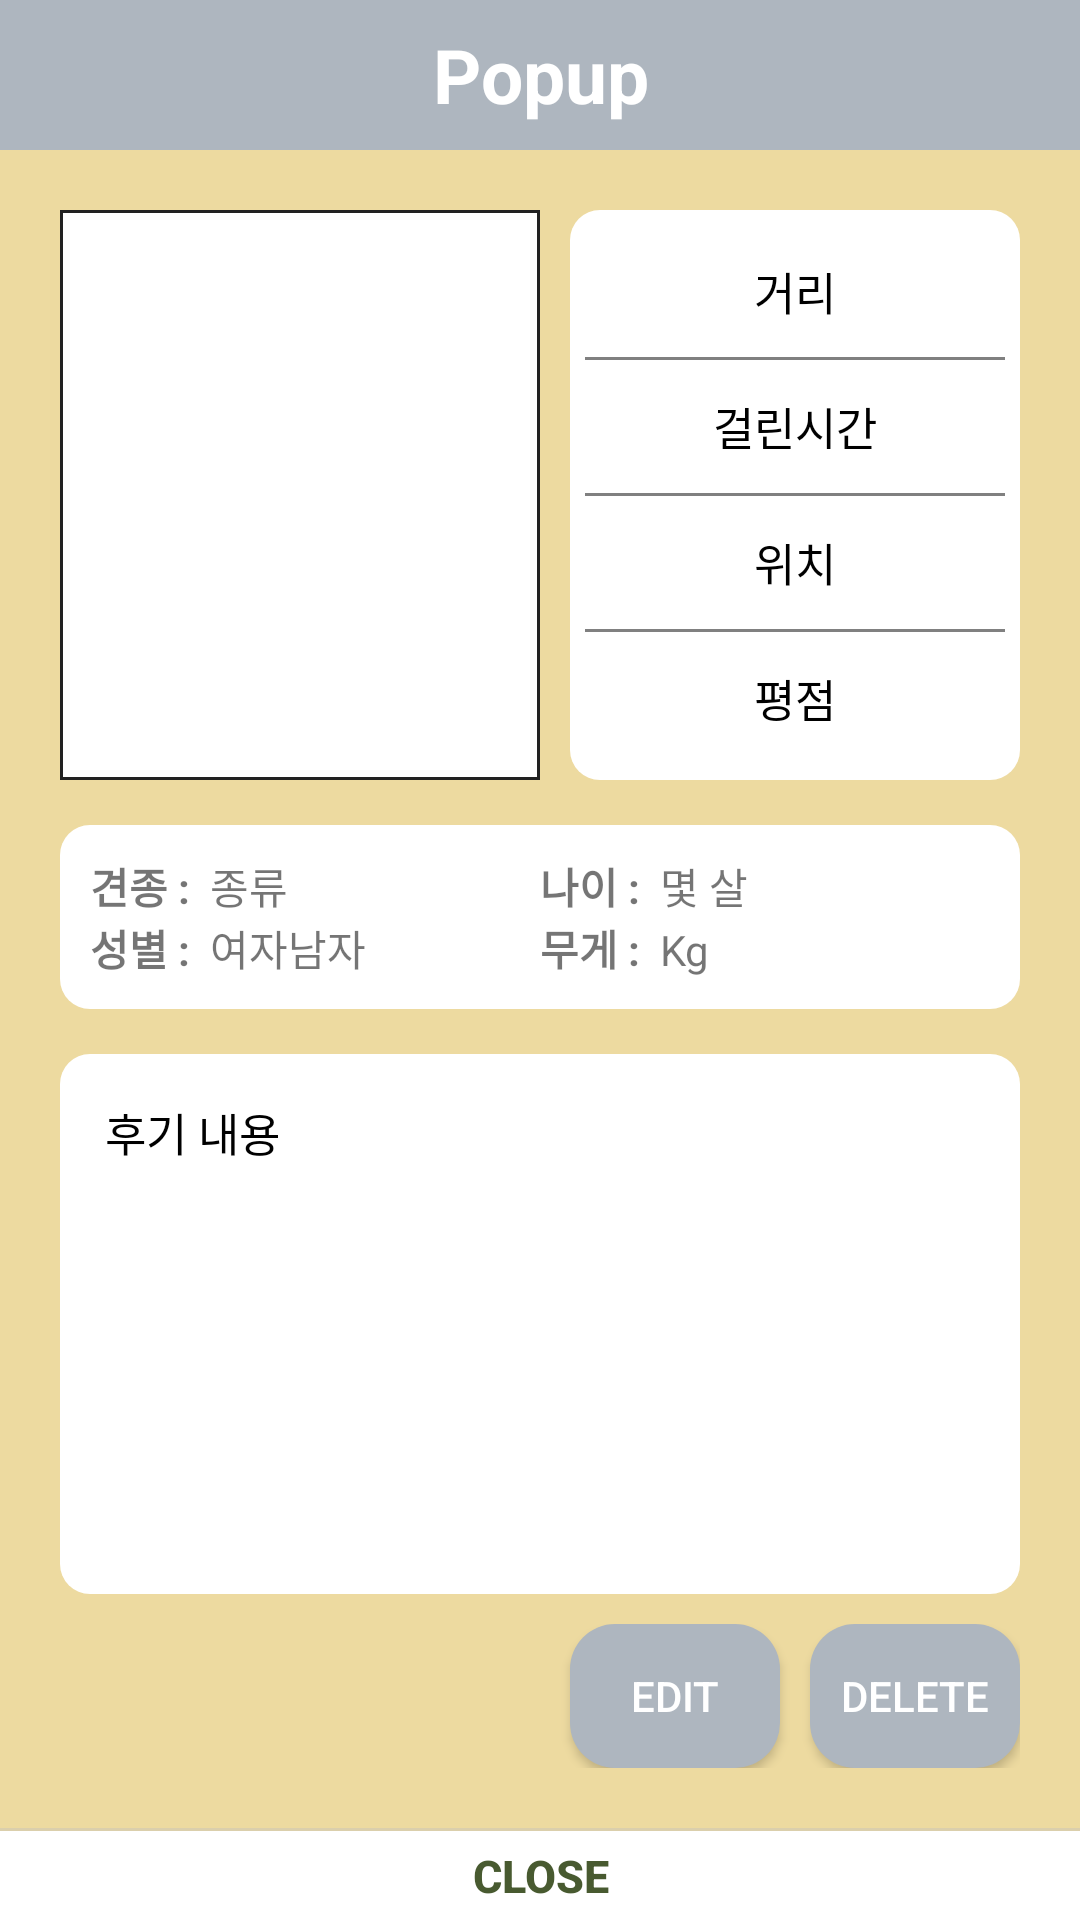

Here is an Android app screen rendered from its layout file. Give the layout XML and the strings, colors and styles it references.
<!-- AndroidManifest.xml: application theme AppTheme -->
<!-- res/layout/list_popup.xml -->
<?xml version="1.0" encoding="utf-8"?>
<LinearLayout xmlns:android="http://schemas.android.com/apk/res/android"
    xmlns:tools="http://schemas.android.com/tools"
    android:layout_width="390dp"
    android:layout_height="wrap_content"
    android:background="#EDDAA0"
    android:orientation="vertical">

    
    <LinearLayout
        android:layout_width="match_parent"
        android:layout_height="wrap_content"
        android:orientation="horizontal">

        <TextView
            android:id="@+id/popup_title"
            android:layout_width="match_parent"
            android:layout_height="50dp"
            android:background="#AEB6BF"
            android:gravity="center"
            android:text="Popup"
            android:textColor="#fff"
            android:textSize="25sp"
            android:textStyle="bold" />

    </LinearLayout>
    

    
    <LinearLayout
        android:layout_width="match_parent"
        android:layout_height="wrap_content"
        android:orientation="vertical"
        android:padding="20dp">

        
        <LinearLayout
            android:layout_width="match_parent"
            android:layout_height="wrap_content"
            android:layout_marginBottom="15dp"
            android:orientation="horizontal">

            
            <ImageView
                android:id="@+id/popup_image"
                android:layout_width="160dp"
                android:layout_height="190dp"
                android:background="@drawable/edge_stroke"
                android:scaleType="centerCrop" />

            
            <TextView
                android:id="@+id/zoom"
                android:layout_width="wrap_content"
                android:layout_height="wrap_content"
                android:visibility="gone" />

            <LinearLayout
                android:layout_width="match_parent"
                android:layout_height="match_parent"
                android:layout_marginLeft="10dp"
                android:background="@drawable/round_menu"
                android:orientation="vertical"
                android:weightSum="4">

                <TextView
                    android:id="@+id/popup_distance"
                    android:layout_width="match_parent"
                    android:layout_height="0dp"
                    android:layout_weight="1"
                    android:gravity="center"
                    android:text="거리"
                    android:textColor="#000000"
                    android:textSize="15sp" />

                <View
                    android:layout_width="match_parent"
                    android:layout_height="1dp"
                    android:layout_centerInParent="true"
                    android:background="#808080" />

                <TextView
                    android:id="@+id/popup_time"
                    android:layout_width="match_parent"
                    android:layout_height="0dp"
                    android:layout_weight="1"
                    android:gravity="center"
                    android:text="걸린시간"
                    android:textColor="#000000"
                    android:textSize="15sp" />

                <View
                    android:layout_width="match_parent"
                    android:layout_height="1dp"
                    android:layout_centerInParent="true"
                    android:background="#808080" />

                <TextView
                    android:id="@+id/popup_gps"
                    android:layout_width="match_parent"
                    android:layout_height="0dp"
                    android:layout_weight="1"
                    android:gravity="center"
                    android:text="위치"
                    android:textColor="#000000"
                    android:textSize="15sp" />

                <View
                    android:layout_width="match_parent"
                    android:layout_height="1dp"
                    android:layout_centerInParent="true"
                    android:background="#808080" />

                <TextView
                    android:id="@+id/popup_rate"
                    android:layout_width="match_parent"
                    android:layout_height="0dp"
                    android:layout_weight="1"
                    android:gravity="center"
                    android:text="평점"
                    android:textColor="#000000"
                    android:textSize="15sp" />

            </LinearLayout>

        </LinearLayout>
        

        
        <LinearLayout
            android:layout_width="match_parent"
            android:layout_height="wrap_content"
            android:background="@drawable/round_menu"
            android:orientation="vertical"
            android:padding="10dp">

            <LinearLayout
                android:layout_width="match_parent"
                android:layout_height="wrap_content"
                android:layout_weight="1"
                android:orientation="horizontal">

                <LinearLayout
                    android:layout_width="match_parent"
                    android:layout_height="wrap_content"
                    android:layout_weight="1"
                    android:orientation="horizontal">

                    <TextView
                        android:id="@+id/dogText"
                        android:layout_width="40dp"
                        android:layout_height="wrap_content"
                        android:text="견종 : "
                        android:textStyle="bold" />

                    <TextView
                        android:id="@+id/species"
                        android:layout_width="match_parent"
                        android:layout_height="wrap_content"
                        android:text="종류" />
                </LinearLayout>

                <LinearLayout
                    android:layout_width="match_parent"
                    android:layout_height="wrap_content"
                    android:layout_weight="1"
                    android:orientation="horizontal">

                    <TextView
                        android:id="@+id/ageText"
                        android:layout_width="40dp"
                        android:layout_height="wrap_content"
                        android:text="나이 : "
                        android:textStyle="bold" />

                    <TextView
                        android:id="@+id/age"
                        android:layout_width="130dp"
                        android:layout_height="wrap_content"
                        android:text="몇 살" />
                </LinearLayout>
            </LinearLayout>


            <LinearLayout
                android:layout_width="match_parent"
                android:layout_height="wrap_content"
                android:orientation="horizontal">

                <LinearLayout
                    android:layout_width="match_parent"
                    android:layout_height="wrap_content"
                    android:orientation="horizontal">

                    <LinearLayout
                        android:layout_width="match_parent"
                        android:layout_height="wrap_content"
                        android:layout_weight="1"
                        android:orientation="horizontal">

                        <TextView
                            android:id="@+id/sexText"
                            android:layout_width="40dp"
                            android:layout_height="wrap_content"
                            android:text="성별 : "
                            android:textStyle="bold" />

                        <TextView
                            android:id="@+id/gender"
                            android:layout_width="130dp"
                            android:layout_height="wrap_content"
                            android:text="여자남자" />
                    </LinearLayout>

                    <LinearLayout
                        android:layout_width="match_parent"
                        android:layout_height="wrap_content"
                        android:layout_weight="1"
                        android:orientation="horizontal">

                        <TextView
                            android:id="@+id/weightText"
                            android:layout_width="40dp"
                            android:layout_height="wrap_content"
                            android:text="무게 : "
                            android:textStyle="bold" />

                        <TextView
                            android:id="@+id/weight"
                            android:layout_width="130dp"
                            android:layout_height="wrap_content"
                            android:text="Kg" />
                    </LinearLayout>

                </LinearLayout>

            </LinearLayout> 

        </LinearLayout> 
        

        <TextView
            android:id="@+id/popup_contents"
            android:layout_width="match_parent"
            android:layout_height="180dp"
            android:layout_marginTop="15dp"
            android:background="@drawable/round_menu"
            android:padding="15dp"
            android:text="후기 내용"
            android:textColor="#000000"
            android:textSize="15sp" />

        <LinearLayout
            android:layout_width="match_parent"
            android:layout_height="wrap_content"
            android:layout_marginTop="10dp"
            android:gravity="right"
            android:orientation="horizontal">

            <Button
                android:id="@+id/popupEdit"
                android:layout_width="70dp"
                android:layout_height="wrap_content"
                android:padding="5dp"
                android:background="@drawable/round_popup"
                android:text="Edit"
                android:textColor="#ffffff" />

            <View
                android:layout_width="10dp"
                android:layout_height="match_parent" />

            <Button
                android:id="@+id/popupDelete"
                android:layout_width="70dp"
                android:layout_height="wrap_content"
                android:padding="5dp"
                android:background="@drawable/round_popup"
                android:text="Delete"
                android:textColor="#ffffff" />

        </LinearLayout>


    </LinearLayout>


    <View
        android:layout_width="match_parent"
        android:layout_height="1dp"
        android:background="#66bdbdbd" />

    
    <LinearLayout
        android:layout_width="match_parent"
        android:layout_height="wrap_content"
        android:gravity="center"
        android:orientation="horizontal">

        <Button
            android:id="@+id/popupClose"
            android:layout_width="match_parent"
            android:layout_height="40dp"
            android:background="#ffffff"
            android:onClick="mOnClose"
            android:text="Close"
            android:textColor="#485A30"
            android:textSize="15sp"
            android:textStyle="bold" />

    </LinearLayout>


</LinearLayout>
<!-- resources referenced by this layout -->
<resources>
  <!-- drawable edge_stroke (drawable) -->
  <?xml version="1.0" encoding="utf-8"?>
  <shape xmlns:android="http://schemas.android.com/apk/res/android">
      <solid android:color="#ffffff" />
      <stroke
          android:width="1sp"
          android:color="#212121" />
  </shape>
  <!-- drawable round_menu (drawable) -->
  <?xml version="1.0" encoding="utf-8"?>
  <shape xmlns:android="http://schemas.android.com/apk/res/android">
      <solid android:color="#FFFFFF" />
      <corners android:radius="10dip"/>
      <padding android:left="5dip"
          android:top="5dip"
          android:right="5dip"
          android:bottom="5dip" />
  </shape>
  <!-- drawable round_popup (drawable) -->
  <?xml version="1.0" encoding="utf-8"?>
  <shape xmlns:android="http://schemas.android.com/apk/res/android">
      <solid android:color="#AEB6BF" />
      <corners android:radius="15dip"/>
      <padding android:left="0dip"
          android:top="0dip"
          android:right="0dip"
          android:bottom="0dip" />
  </shape>
  <style name="AppTheme" parent="Theme.AppCompat.Light.DarkActionBar">
          
          <item name="colorPrimary">@color/colorPrimary</item>
          <item name="colorPrimaryDark">@color/colorPrimaryDark</item>
          <item name="colorAccent">@color/colorAccent</item>
  
          // 별 색
          <item name="windowNoTitle">true</item>
          <item name="colorControlNormal">#0099CC</item>
          <item name="colorControlActivated">#0074cc</item>
      </style>
  <!-- not gathered from this repository: default colours our renderer supplied (Android Studio template values) -->
  <color name="colorPrimary">#FF6200EE</color>
  <color name="colorPrimaryDark">#FF3700B3</color>
  <color name="colorAccent">#FF03DAC5</color>
</resources>
